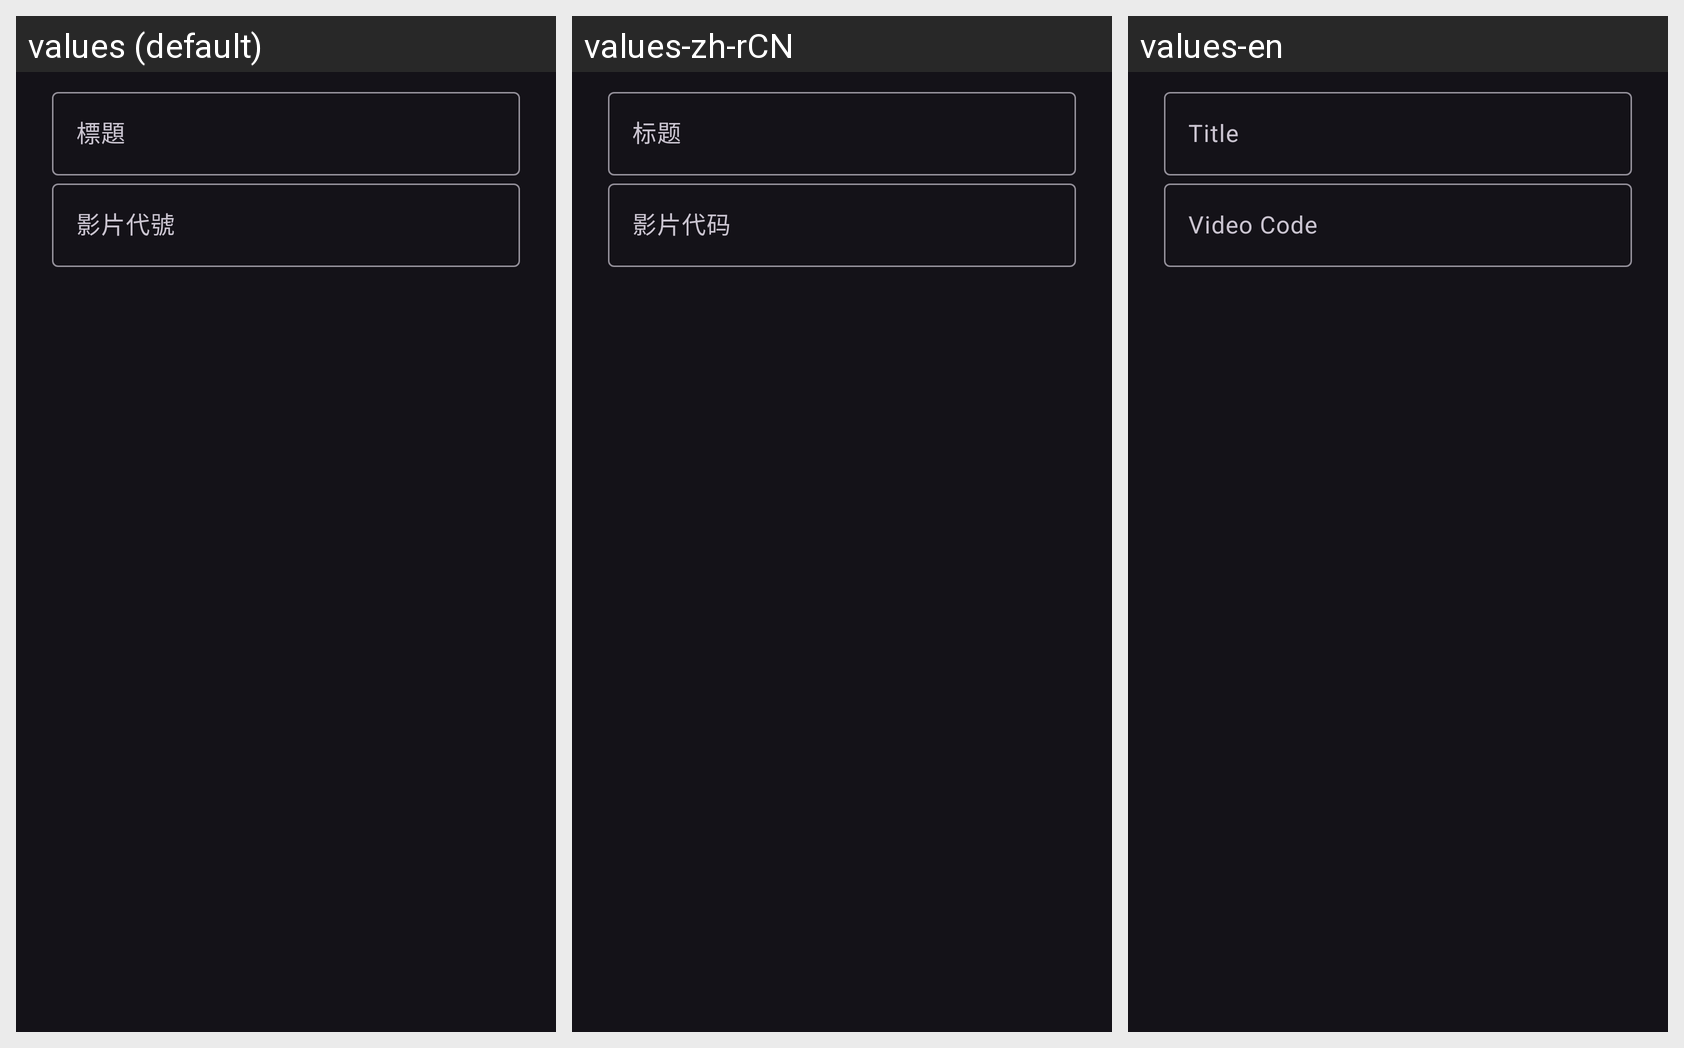

Translations of the strings shown on this Android screen, per locale in the grid:
Android screen res/layout/dialog_modify_h_keyframes.xml rendered under 3 locales, left to right: values (default), values-zh-rCN, values-en. Device: Nexus 5 (rendered at 1080×1920; each locale shown at half size, 540×960, under a caption strip naming it); theme Theme.Hanime1.
Strings drawn on this screen, with the default value and each locale's value (text and hints the layout hard-codes, and strings that could not be matched under every locale, appear in the picture but are not listed):

title
  values: 標題
  values-zh-rCN: 标题
  values-en: Title

video_code
  values: 影片代號
  values-zh-rCN: 影片代码
  values-en: Video Code
